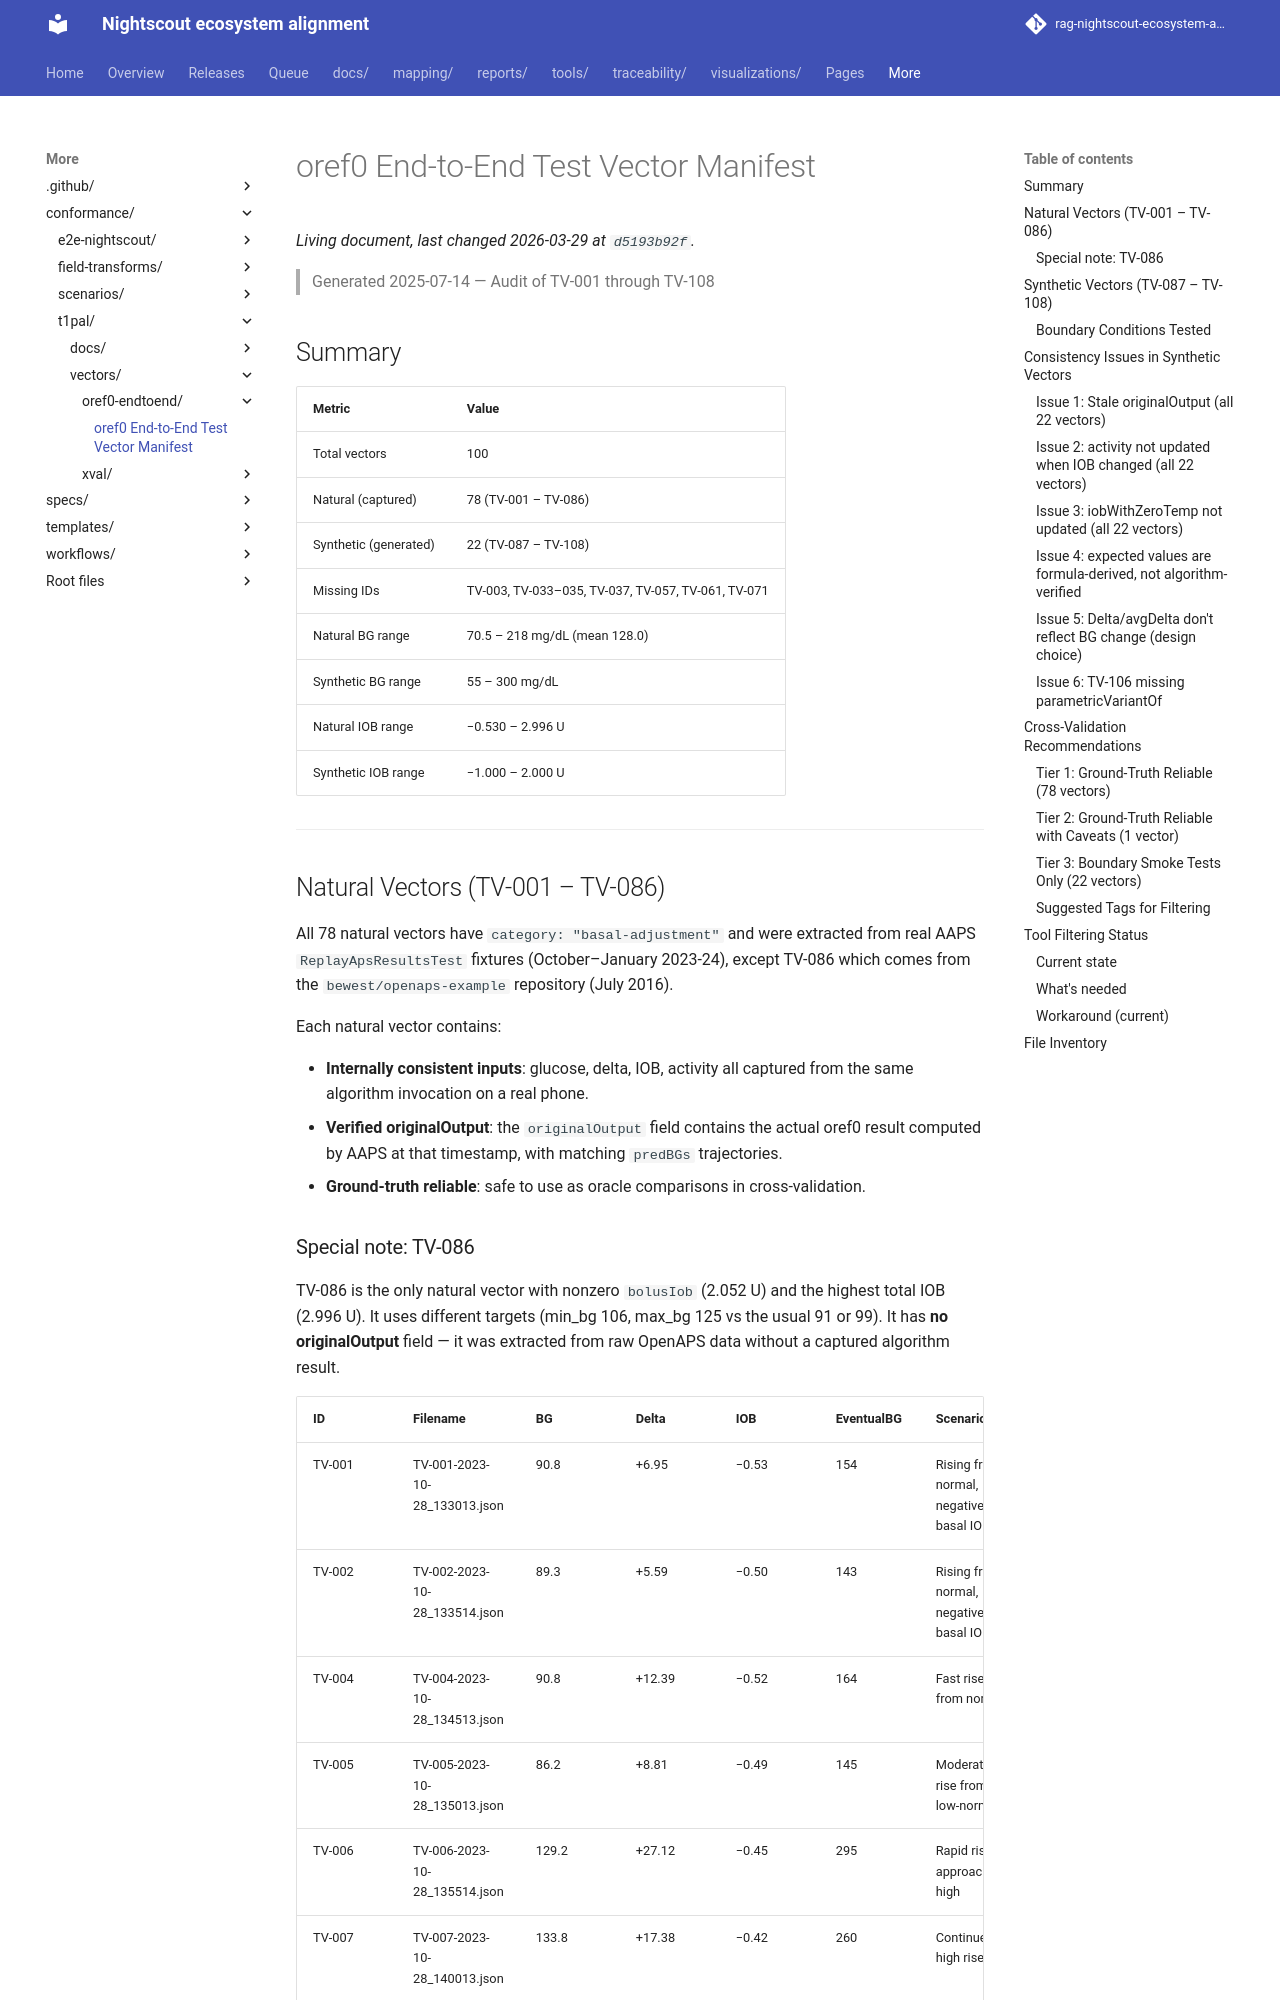

repository: bewest/rag-nightscout-ecosystem-alignment · page: conformance/t1pal/vectors/oref0-endtoend/MANIFEST.html · generator: mkdocs

# oref0 End-to-End Test Vector Manifest

> Generated 2025-07-14 — Audit of TV-001 through TV-108

## Summary

| Metric | Value |
|--------|-------|
| Total vectors | 100 |
| Natural (captured) | 78 (TV-001 – TV-086) |
| Synthetic (generated) | 22 (TV-087 – TV-108) |
| Missing IDs | TV-003, TV-033–035, TV-037, TV-057, TV-061, TV-071 |
| Natural BG range | 70.5 – 218 mg/dL (mean 128.0) |
| Synthetic BG range | 55 – 300 mg/dL |
| Natural IOB range | −0.530 – 2.996 U |
| Synthetic IOB range | −1.000 – 2.000 U |

---

## Natural Vectors (TV-001 – TV-086)

All 78 natural vectors have `category: "basal-adjustment"` and were extracted from
real AAPS `ReplayApsResultsTest` fixtures (October–January 2023-24), except TV-086
which comes from the `bewest/openaps-example` repository (July 2016).

Each natural vector contains:

- **Internally consistent inputs**: glucose, delta, IOB, activity all captured from
  the same algorithm invocation on a real phone.
- **Verified originalOutput**: the `originalOutput` field contains the actual oref0
  result computed by AAPS at that timestamp, with matching `predBGs` trajectories.
- **Ground-truth reliable**: safe to use as oracle comparisons in cross-validation.
